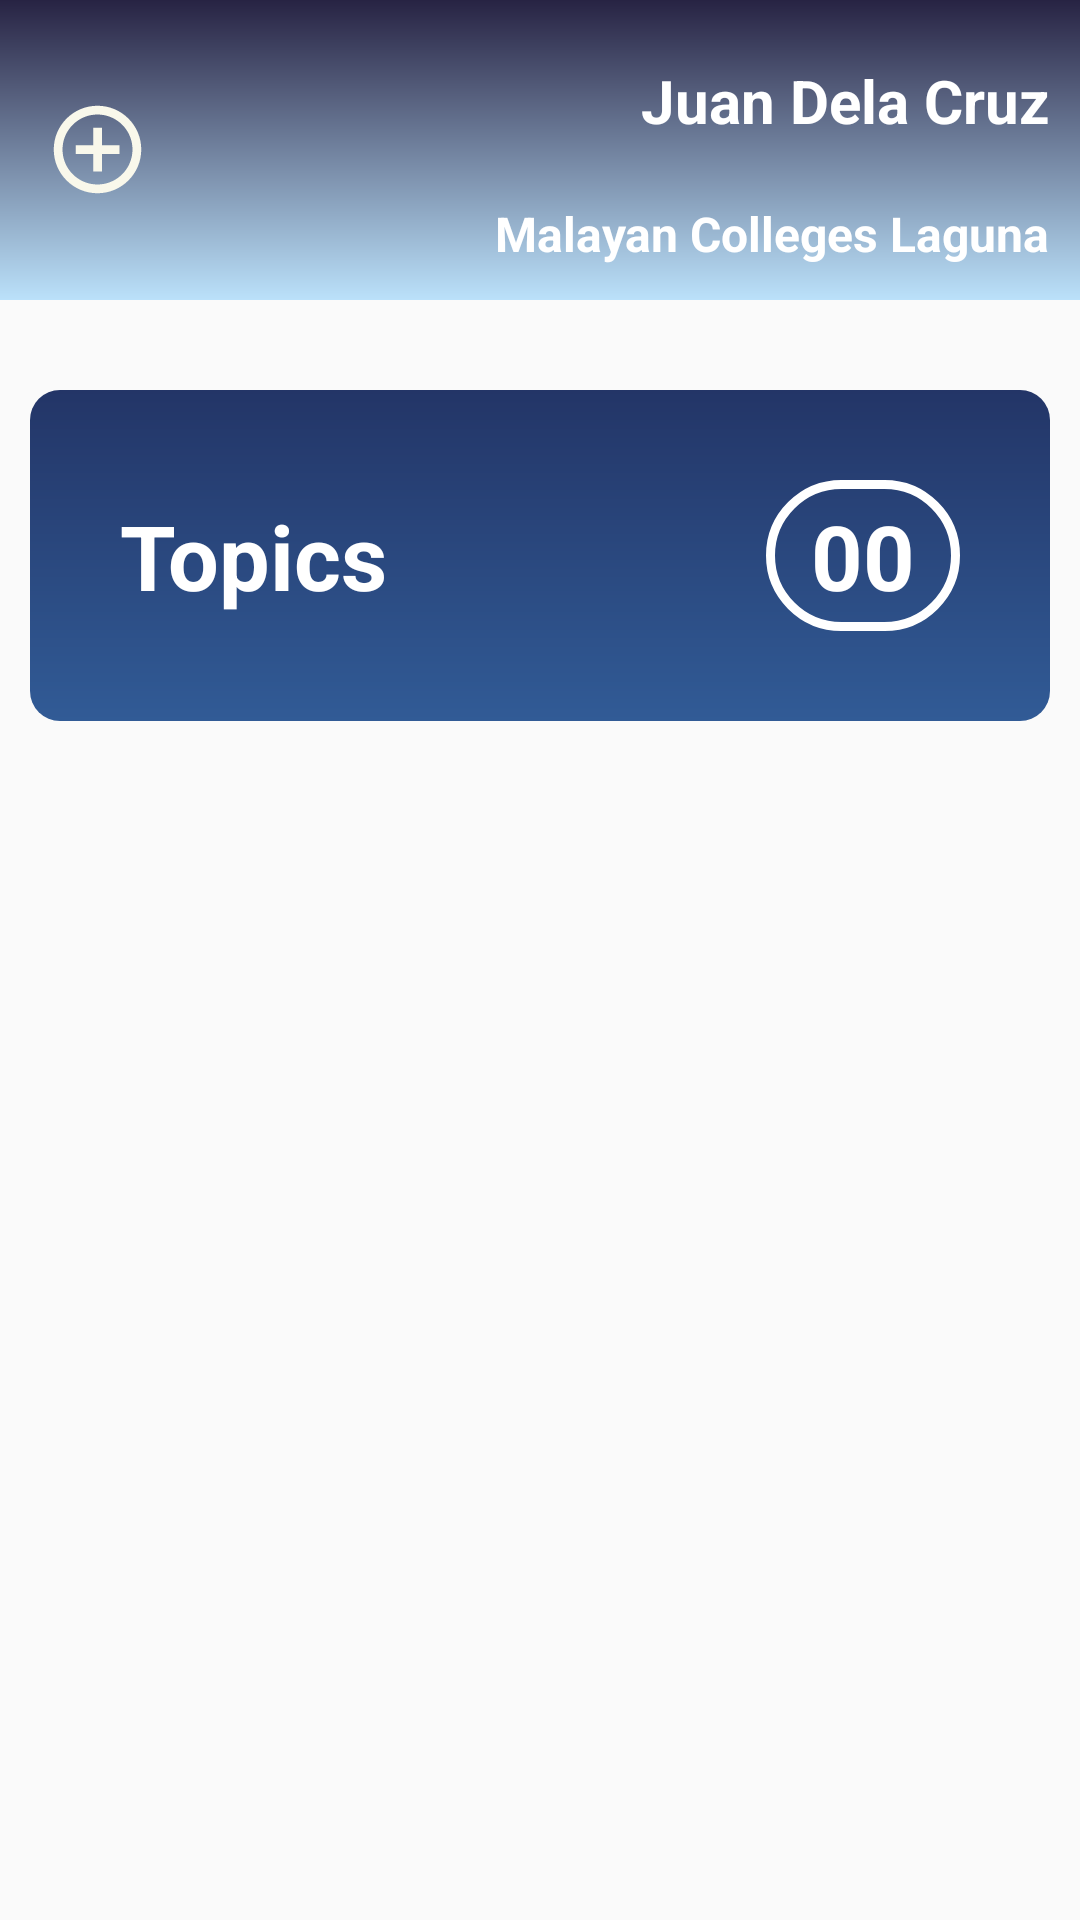

The Android layout XML behind this screen, and the referenced resources:
<!-- AndroidManifest.xml: application theme AppTheme -->
<!-- res/layout/fragment_topics.xml -->
<?xml version="1.0" encoding="utf-8"?>
<androidx.core.widget.NestedScrollView xmlns:android="http://schemas.android.com/apk/res/android"
    xmlns:tools="http://schemas.android.com/tools"
    android:layout_width="match_parent"
    android:layout_height="match_parent"
    tools:context=".dashboardFragments.TopicsFragment">

    <RelativeLayout
        android:layout_width="match_parent"
        android:layout_height="match_parent">

        <RelativeLayout
            android:id="@+id/relLayoutAccountInfo"
            android:layout_width="match_parent"
            android:layout_height="100dp"
            android:background="@drawable/gradient1">

            <ImageButton
                android:id="@+id/addTopicD"
                android:layout_width="35dp"
                android:layout_height="35dp"
                android:layout_centerVertical="true"
                android:scrollbarSize="10dp"
                android:src="@drawable/ic_add_circle_outline_black_24dp"
                android:background="@android:color/transparent"
                android:layout_marginLeft="15dp"
                android:scaleType="fitCenter"/>

            <TextView
                android:id="@+id/tvNameD"
                android:layout_width="wrap_content"
                android:layout_height="wrap_content"
                android:text="Juan Dela Cruz"
                android:textColor="@android:color/white"
                android:textSize="20dp"
                android:textStyle="bold"
                android:layout_alignParentRight="true"
                android:padding="10dp"
                android:layout_marginTop="10dp"
                />

            <TextView
                android:id="@+id/tvSchoolD"
                android:layout_width="wrap_content"
                android:layout_height="wrap_content"
                android:layout_below="@id/tvNameD"
                android:text="Malayan Colleges Laguna"
                android:textColor="@android:color/white"
                android:textSize="16dp"
                android:textStyle="bold"
                android:layout_alignParentRight="true"
                android:padding="10dp"/>

        </RelativeLayout>

        <RelativeLayout
            android:id="@+id/relLayoutTopicsData"
            android:layout_width="match_parent"
            android:layout_height="wrap_content"
            android:layout_below="@+id/relLayoutAccountInfo"
            android:background="@drawable/gradient2"
            android:padding="30dp"
            android:layout_marginTop="30dp"
            android:layout_marginLeft="10dp"
            android:layout_marginRight="10dp">

            <TextView
                android:layout_width="wrap_content"
                android:layout_height="wrap_content"
                android:text="Topics"
                android:textColor="@android:color/white"
                android:textSize="30dp"
                android:layout_alignParentLeft="true"
                android:layout_centerVertical="true"
                android:textStyle="bold"/>

            <EditText
                android:id="@+id/topicCountTV"
                android:layout_width="wrap_content"
                android:layout_height="wrap_content"
                android:text="00"
                android:textColor="@android:color/white"
                android:textSize="30dp"
                android:layout_alignParentRight="true"
                android:textStyle="bold"
                android:layout_centerVertical="true"
                android:background="@drawable/rounded_bg"

                android:editable="false"

                android:paddingLeft="15dp"
                android:paddingRight="15dp"
                android:paddingTop="5dp"
                android:paddingBottom="5dp"/>

        </RelativeLayout>

        <androidx.recyclerview.widget.RecyclerView
            android:id="@+id/recycler_view_topics_fragment"
            android:layout_width="match_parent"
            android:layout_height="wrap_content"
            tools:listitem="@layout/_topics_description_list"

            android:layout_below="@id/relLayoutTopicsData"
            android:layout_alignParentBottom="true"

            android:layout_marginTop="30dp"
            android:elevation="10dp"
            android:background="@drawable/shadow"
            />

    </RelativeLayout>

</androidx.core.widget.NestedScrollView>
<!-- res/layout/_topics_description_list.xml (included above) -->
<?xml version="1.0" encoding="utf-8"?>
<androidx.cardview.widget.CardView xmlns:android="http://schemas.android.com/apk/res/android"
    android:layout_width="wrap_content"
    android:layout_height="wrap_content"
    android:layout_marginEnd="10dp"
    android:layout_marginTop="10dp"
    android:layout_marginStart="10dp"
    >

    <RelativeLayout
        android:layout_width="wrap_content"
        android:layout_height="wrap_content"
        android:layout_margin="10dp"
        android:padding="8dp">

        <TextView
            android:id="@+id/text_view_topic_tutorial_act"
            android:layout_width="match_parent"
            android:layout_height="wrap_content"
            android:layout_alignParentStart="true"
            android:layout_alignParentEnd="true"
            android:gravity="center"
            android:text="Lorem Ipsum"
            android:textSize="24sp"
            android:textColor="@color/text_header"
            android:textStyle="bold" />

        <TextView
            android:id="@+id/text_view_description_tutorial_act"
            android:layout_width="match_parent"
            android:layout_height="wrap_content"
            android:layout_below="@+id/text_view_topic_tutorial_act"
            android:layout_alignParentEnd="true"
            android:layout_marginTop="10dp"
            android:fontFamily="@font/noticia_text"
            android:lineSpacingExtra="12sp"
            android:text="Lorem ipsum"
            android:textColor="@color/text_paragraph"
            android:textSize="14sp" />

    </RelativeLayout>

</androidx.cardview.widget.CardView>
<!-- resources referenced by this layout -->
<resources>
  <color name="text_header">#413C69</color>
  <color name="text_paragraph">#424874</color>
  <!-- drawable gradient1 (drawable) -->
  <?xml version="1.0" encoding="utf-8"?>
  <shape xmlns:android="http://schemas.android.com/apk/res/android"
      android:shape="rectangle">
  
      <gradient
          android:type="linear"
          android:startColor="@color/gradient1Start"
          android:endColor="@color/gradient1End"
          android:angle="90"
          />
  
  </shape>
  <!-- drawable gradient2 (drawable) -->
  <?xml version="1.0" encoding="utf-8"?>
  <shape xmlns:android="http://schemas.android.com/apk/res/android"
      android:shape="rectangle">
  
      <gradient
          android:type="linear"
          android:startColor="@color/gradient2Start"
          android:endColor="@color/gradient2End"
          android:angle="90"
          />
      <corners android:radius="10dp"/>
      <padding android:left="0dp" android:top="0dp" android:right="0dp" android:bottom="0dp" />
  </shape>
  <!-- drawable ic_add_circle_outline_black_24dp (drawable) -->
  <vector android:height="24dp" android:tint="#F9F8EB"
      android:viewportHeight="24.0" android:viewportWidth="24.0"
      android:width="24dp" xmlns:android="http://schemas.android.com/apk/res/android">
      <path android:fillColor="#FF000000" android:pathData="M13,7h-2v4L7,11v2h4v4h2v-4h4v-2h-4L13,7zM12,2C6.48,2 2,6.48 2,12s4.48,10 10,10 10,-4.48 10,-10S17.52,2 12,2zM12,20c-4.41,0 -8,-3.59 -8,-8s3.59,-8 8,-8 8,3.59 8,8 -3.59,8 -8,8z"/>
  </vector>
  <!-- drawable rounded_bg (drawable) -->
  <?xml version="1.0" encoding="utf-8"?>
  <shape xmlns:android="http://schemas.android.com/apk/res/android"
      android:shape="rectangle">
  
      
      <solid android:color="#00ffffff"/>
      
      <stroke android:color="@android:color/white" android:width="3dp"/>
      <corners android:radius="9000dp"/>
  
  </shape>
  <!-- drawable shadow (drawable) -->
  <?xml version="1.0" encoding="utf-8"?>
  <shape xmlns:android="http://schemas.android.com/apk/res/android" android:shape="rectangle">
  
      <solid android:color="@android:color/white" />
      <corners android:radius="10dp" />
  
  </shape>
  <style name="AppTheme" parent="Theme.AppCompat.Light.NoActionBar">
          
          <item name="colorPrimary">@color/colorPrimary</item>
          <item name="colorPrimaryDark">@color/colorPrimaryDark</item>
          <item name="colorAccent">@color/colorAccent</item>
      </style>
  <color name="gradient1Start">#bbe1fa</color>
  <color name="gradient1End">#272343</color>
  <color name="gradient2Start">#315b96</color>
  <color name="gradient2End">#233567</color>
  <color name="colorPrimary">#413C69</color>
  <color name="colorPrimaryDark">#272343</color>
  <color name="colorAccent">#a6b1e1</color>
</resources>
